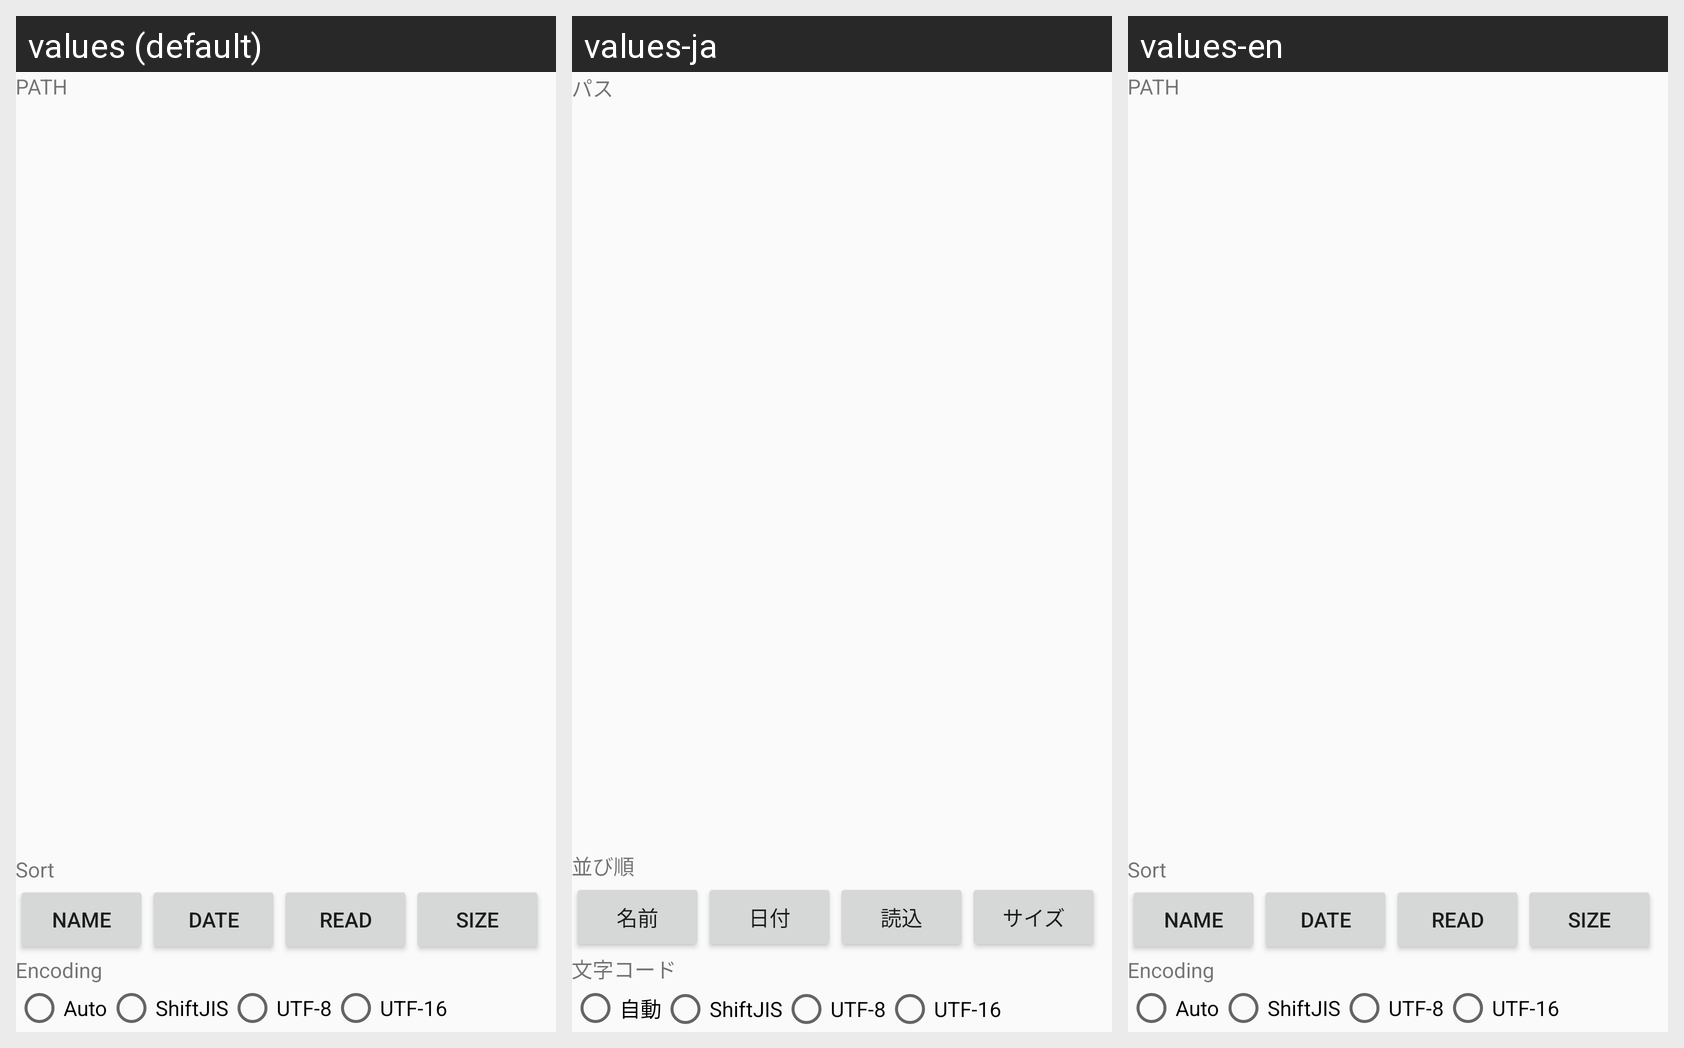

The Android screen above is rendered under several locales of the same app. Produce the string resources it draws, with the default and per-locale values.
Android screen res/layout/activity_file_selection.xml rendered under 3 locales, left to right: values (default), values-ja, values-en. Device: Nexus 5 (rendered at 1080×1920; each locale shown at half size, 540×960, under a caption strip naming it); theme AppTheme.
Strings drawn on this screen, with the default value and each locale's value (text and hints the layout hard-codes, and strings that could not be matched under every locale, appear in the picture but are not listed):

label_path
  values: PATH
  values-ja: パス
  values-en: PATH  [not translated; the default value is used]

label_sort
  values: Sort
  values-ja: 並び順
  values-en: Sort  [not translated; the default value is used]

label_name
  values: Name
  values-ja: 名前
  values-en: Name  [not translated; the default value is used]

label_date
  values: Date
  values-ja: 日付
  values-en: Date  [not translated; the default value is used]

label_read
  values: Read
  values-ja: 読込
  values-en: Read  [not translated; the default value is used]

label_size
  values: Size
  values-ja: サイズ
  values-en: Size  [not translated; the default value is used]

label_charcode
  values: Encoding
  values-ja: 文字コード
  values-en: Encoding  [not translated; the default value is used]

label_auto
  values: Auto
  values-ja: 自動
  values-en: Auto  [not translated; the default value is used]
